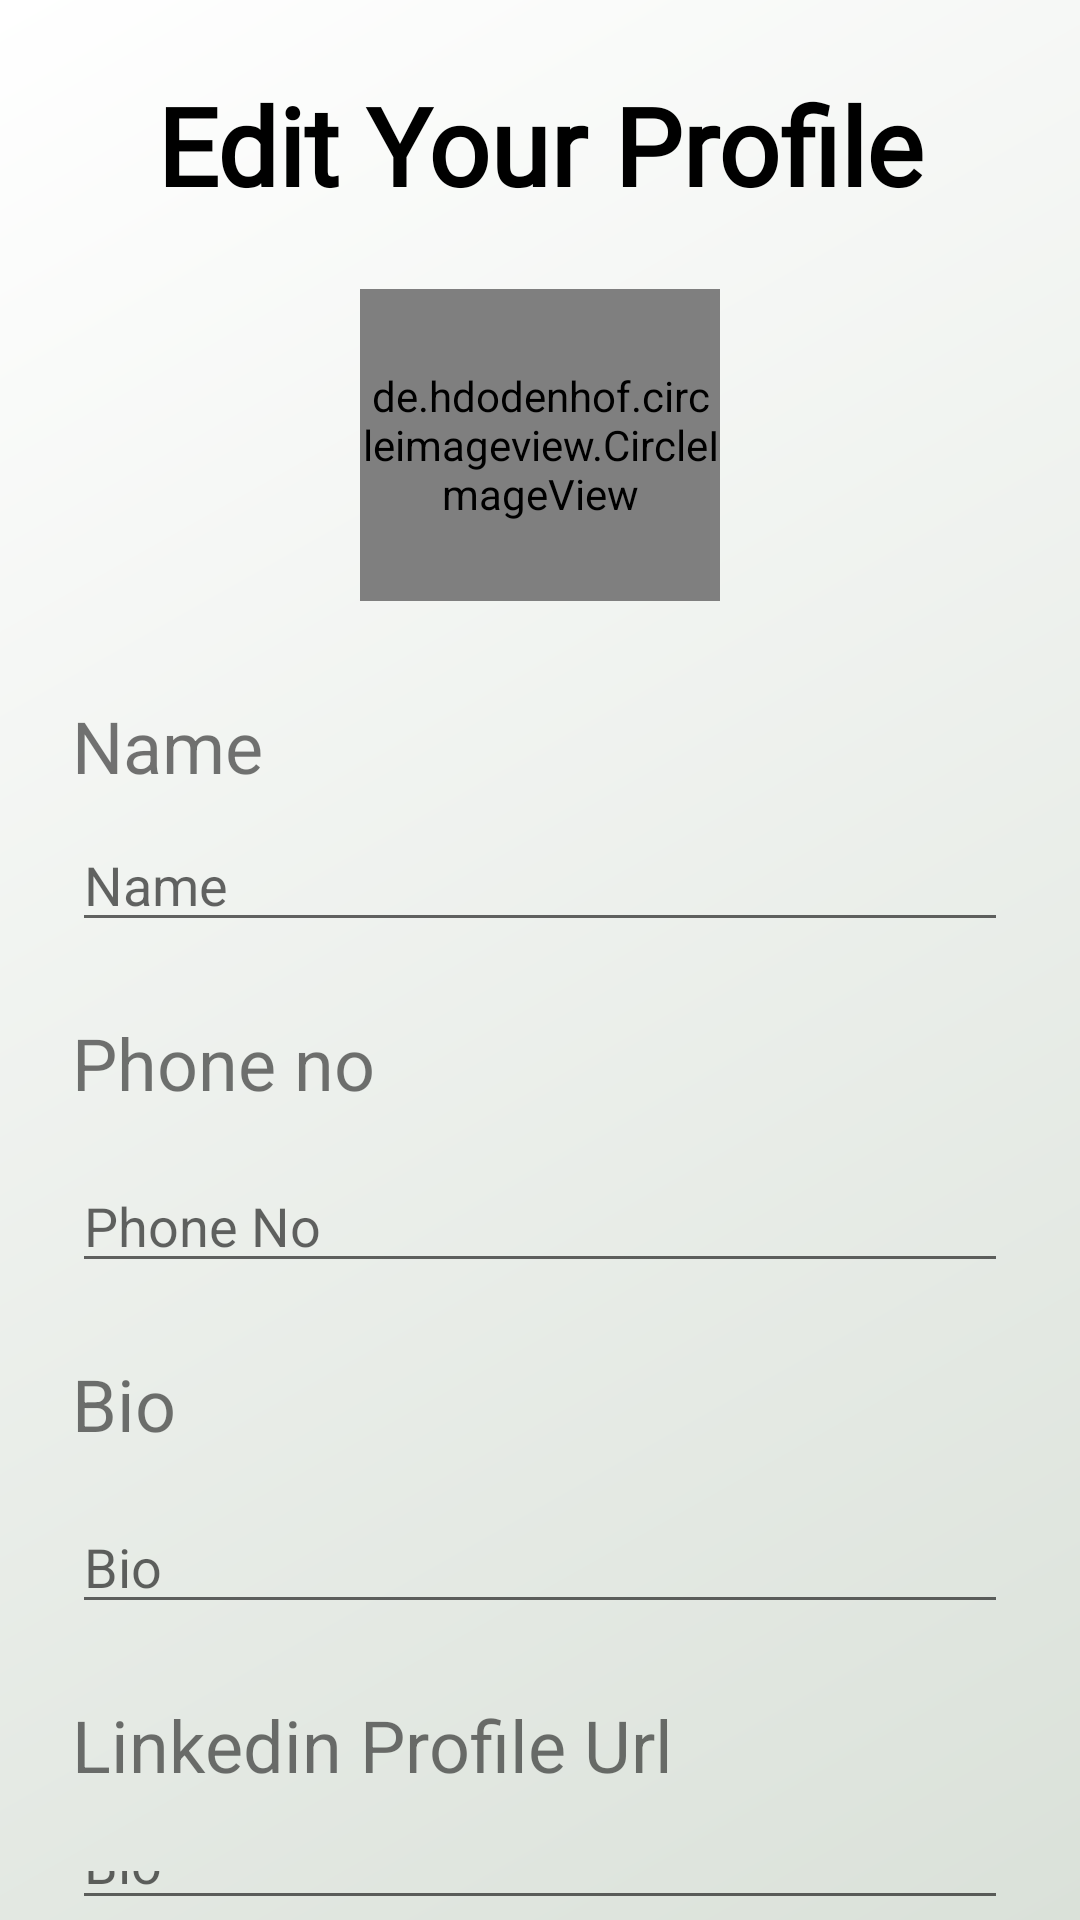

Here is an Android app screen rendered from its layout file. Give the layout XML and the strings, colors and styles it references.
<!-- AndroidManifest.xml: application theme Theme.ProjectEESA -->
<!-- res/layout/activity_edit_profile.xml -->
<?xml version="1.0" encoding="utf-8"?>
<LinearLayout xmlns:android="http://schemas.android.com/apk/res/android"
    xmlns:app="http://schemas.android.com/apk/res-auto"
    xmlns:tools="http://schemas.android.com/tools"
    style="@style/gradient_finish"
    android:layout_width="match_parent"
    android:layout_height="match_parent"
    android:orientation="vertical"
    tools:context=".ProfileSection.EditProfile">

    <TextView
        style="@style/general_text_style"
        android:layout_width="wrap_content"
        android:layout_height="wrap_content"
        android:layout_gravity="center_horizontal"
        android:layout_marginTop="24dp"
        android:layout_marginBottom="16dp"
        android:fontFamily="@font/permanent_marker"
        android:text="Edit Your Profile"
        android:textSize="36sp"
        android:textStyle="bold" />

    <de.hdodenhof.circleimageview.CircleImageView
        android:id="@+id/image"
        android:layout_width="120dp"
        android:layout_height="104dp"
        android:layout_gravity="center_horizontal"
        android:layout_margin="8dp"
        android:scaleType="centerCrop"
        android:src="@drawable/user_profile_placeholder" />

    <TextView
        android:id="@+id/textView"
        android:layout_width="wrap_content"
        android:layout_height="wrap_content"
        android:layout_marginStart="24dp"
        android:layout_marginTop="24dp"
        android:text="Name"
        android:textSize="24sp" />

    <EditText
        android:id="@+id/edit_name"
        android:layout_width="match_parent"
        android:layout_height="wrap_content"
        android:layout_marginStart="24dp"
        android:layout_marginTop="8dp"
        android:layout_marginEnd="24dp"
        android:inputType="textCapWords"
        android:hint="Name" />

    <TextView
        android:id="@+id/textView5"
        android:layout_width="wrap_content"
        android:layout_height="wrap_content"
        android:layout_marginStart="24dp"
        android:layout_marginTop="24dp"
        android:text="Phone no"
        android:textSize="24sp" />

    <EditText
        android:id="@+id/edit_Phone"
        android:layout_width="match_parent"
        android:layout_height="wrap_content"
        android:layout_marginStart="24dp"
        android:layout_marginTop="16dp"
        android:layout_marginEnd="24dp"
        android:hint="Phone No"
        android:inputType="phone" />

    <TextView
        android:id="@+id/textView4"
        android:layout_width="wrap_content"
        android:layout_height="wrap_content"
        android:layout_marginStart="24dp"
        android:layout_marginTop="24dp"
        android:text="Bio"
        android:textSize="24sp" />

    <EditText
        android:id="@+id/edit_bio"
        android:layout_width="match_parent"
        android:layout_height="wrap_content"
        android:layout_marginStart="24dp"
        android:layout_marginTop="16dp"
        android:layout_marginEnd="24dp"
        android:hint="Bio"
        android:inputType="textCapSentences" />

    <TextView
        android:layout_width="wrap_content"
        android:layout_height="wrap_content"
        android:layout_marginStart="24dp"
        android:layout_marginTop="24dp"
        android:text="Linkedin Profile Url"
        android:textSize="24sp" />

    <EditText
        android:id="@+id/edit_linkedin_url"
        android:layout_width="match_parent"
        android:layout_height="wrap_content"
        android:layout_marginStart="24dp"
        android:layout_marginTop="16dp"
        android:layout_marginEnd="24dp"
        android:hint="Bio"
        android:inputType="textWebEditText" />

    <Button
        android:id="@+id/update"
        android:layout_width="wrap_content"
        android:layout_height="wrap_content"
        android:layout_gravity="center_horizontal"
        android:layout_marginTop="16dp"
        android:text="UPDATE"
        android:textSize="24sp"
        android:textStyle="bold"
        app:layout_constraintBottom_toBottomOf="parent"
        app:layout_constraintEnd_toEndOf="parent"
        app:layout_constraintHorizontal_bias="0.487"
        app:layout_constraintStart_toStartOf="parent"
        app:layout_constraintTop_toBottomOf="@+id/edit_Phone"
        app:layout_constraintVertical_bias="0.825" />

</LinearLayout>
<!-- resources referenced by this layout -->
<resources>
  <style name="general_text_style">
          <item name="android:textColor">@color/black</item>
          <item name="android:textSize">15sp</item>
      </style>
  <style name="gradient_finish">
          <item name="android:background">@drawable/light_gradient</item>
      </style>
  <style name="Theme.ProjectEESA" parent="Theme.MaterialComponents.DayNight.DarkActionBar">
          
          <item name="colorPrimary">@color/wheat</item>
          <item name="colorPrimaryVariant">@color/purple_700</item>
          <item name="colorOnPrimary">@color/white</item>
          
          <item name="colorSecondary">@color/black</item>
          <item name="colorSecondaryVariant">@color/teal_700</item>
          <item name="colorOnSecondary">@color/black</item>
          
          <item name="android:statusBarColor" tools:targetApi="l">@android:color/darker_gray</item>
          
      </style>
  <color name="black">#FF000000</color>
  <!-- drawable light_gradient (drawable) -->
  <?xml version="1.0" encoding="utf-8"?>
  <shape xmlns:android="http://schemas.android.com/apk/res/android">
  
      <gradient
          android:angle="135"
          android:endColor="@color/white"
          android:startColor="#DAE1D9"
          android:type="linear" />
  </shape>
  <color name="wheat">#F3CB82</color>
  <color name="purple_700">#FF3700B3</color>
  <color name="white">#FFFFFFFF</color>
  <color name="teal_700">#FF018786</color>
</resources>
